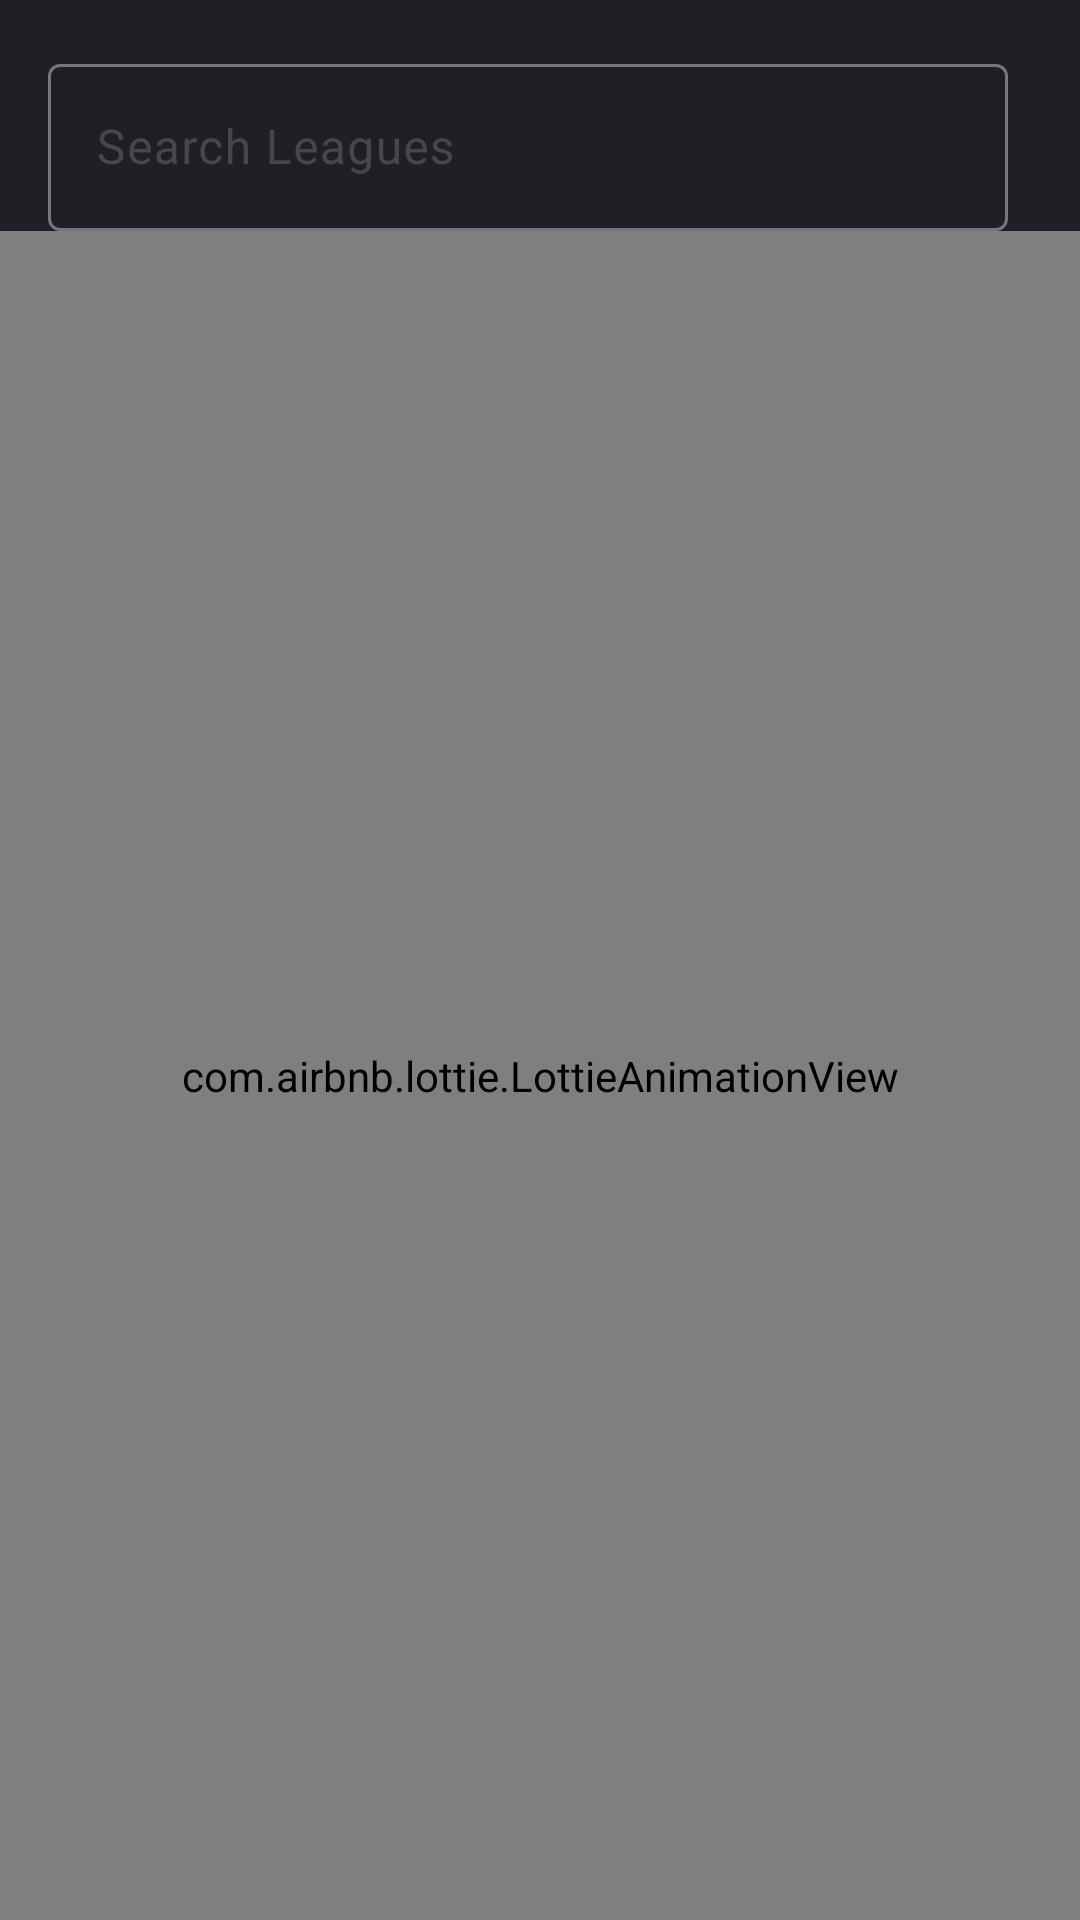

The Android layout XML behind this screen, and the referenced resources:
<!-- AndroidManifest.xml: application theme Theme.FootballLive -->
<!-- res/layout/fragment_leagues.xml -->
<?xml version="1.0" encoding="utf-8"?>
<FrameLayout xmlns:android="http://schemas.android.com/apk/res/android"
    xmlns:tools="http://schemas.android.com/tools"
    android:layout_width="match_parent"
    android:layout_height="match_parent"
    xmlns:app="http://schemas.android.com/apk/res-auto"
    tools:context=".fragment.Leagues"
    android:background="@color/primary">

    <androidx.appcompat.widget.LinearLayoutCompat
        android:layout_width="match_parent"
        android:layout_height="match_parent"
        android:orientation="vertical"
        android:layout_marginTop="16dp">

        
        <com.google.android.material.textfield.TextInputLayout
            style="@style/ThemeOverlay.Material3.TextInputEditText.OutlinedBox"
            android:layout_width="match_parent"
            android:layout_height="wrap_content"
            android:hint="Search Leagues"
            app:boxBackgroundColor="@color/primary"
            android:layout_marginHorizontal="16dp">

            <com.google.android.material.textfield.TextInputEditText
                android:id="@+id/searchEdtTxt"
                android:layout_width="match_parent"
                android:layout_height="wrap_content"
                android:layout_marginRight="8dp"
                android:textColor="@color/primaryLight"
                android:inputType="text" />
        </com.google.android.material.textfield.TextInputLayout>

        <com.airbnb.lottie.LottieAnimationView
            android:id="@+id/lottieAnimationView"
            android:layout_width="match_parent"
            android:layout_height="match_parent"
            app:lottie_autoPlay="true"
            android:visibility="visible"
            app:lottie_rawRes="@raw/loading_animation_matches"
            app:lottie_loop="true"/>

        <androidx.recyclerview.widget.RecyclerView
            android:id="@+id/rvLeagues"
            android:visibility="gone"
            android:layout_width="match_parent"
            android:layout_height="match_parent"
            android:layout_marginHorizontal="16dp"
            android:layout_marginTop="16dp"/>
    </androidx.appcompat.widget.LinearLayoutCompat>

</FrameLayout>
<!-- resources referenced by this layout -->
<resources>
  <color name="primary">#1F2025</color>
  <color name="primaryLight">#CDCED2</color>
  <style name="Theme.FootballLive" parent="Base.Theme.FootballLive">
          <item name="android:statusBarColor">@color/primary</item>
          <item name="android:windowBackground">@color/primary</item>
          <item name="android:textColor">@color/white</item>
      </style>
  <style name="Base.Theme.FootballLive" parent="Theme.Material3.DayNight.NoActionBar">
          
          
      </style>
  <color name="white">#FFFFFFFF</color>
</resources>
